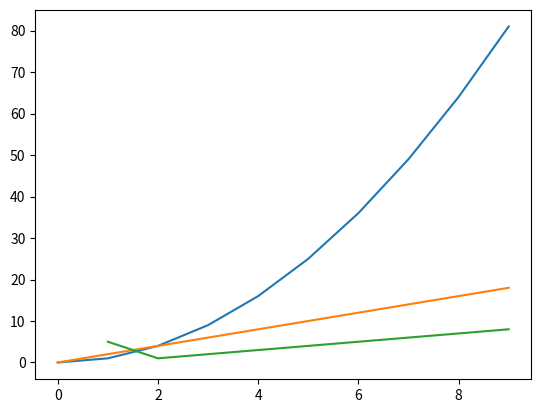

Reproduce this figure in Python.
# -*- coding: utf-8 -*-
"""
Created on Thu May  4 21:55:54 2023

[redacted]
"""

import numpy as np
import matplotlib.pyplot as plt
x = np.arange(10)

y = x**2


grad = []
for i in range(len(x) - 1):
    num = (y[i + 1] - y[i - 1]) 
    den = 2 *(x[i + 1] - x[i - 1])
    grad.append(num / den)
    

# np.gradient(x, y)

plt.plot(x, y)
plt.plot(x, np.gradient(y, x, edge_order=2))
plt.plot(x[1:], grad)
